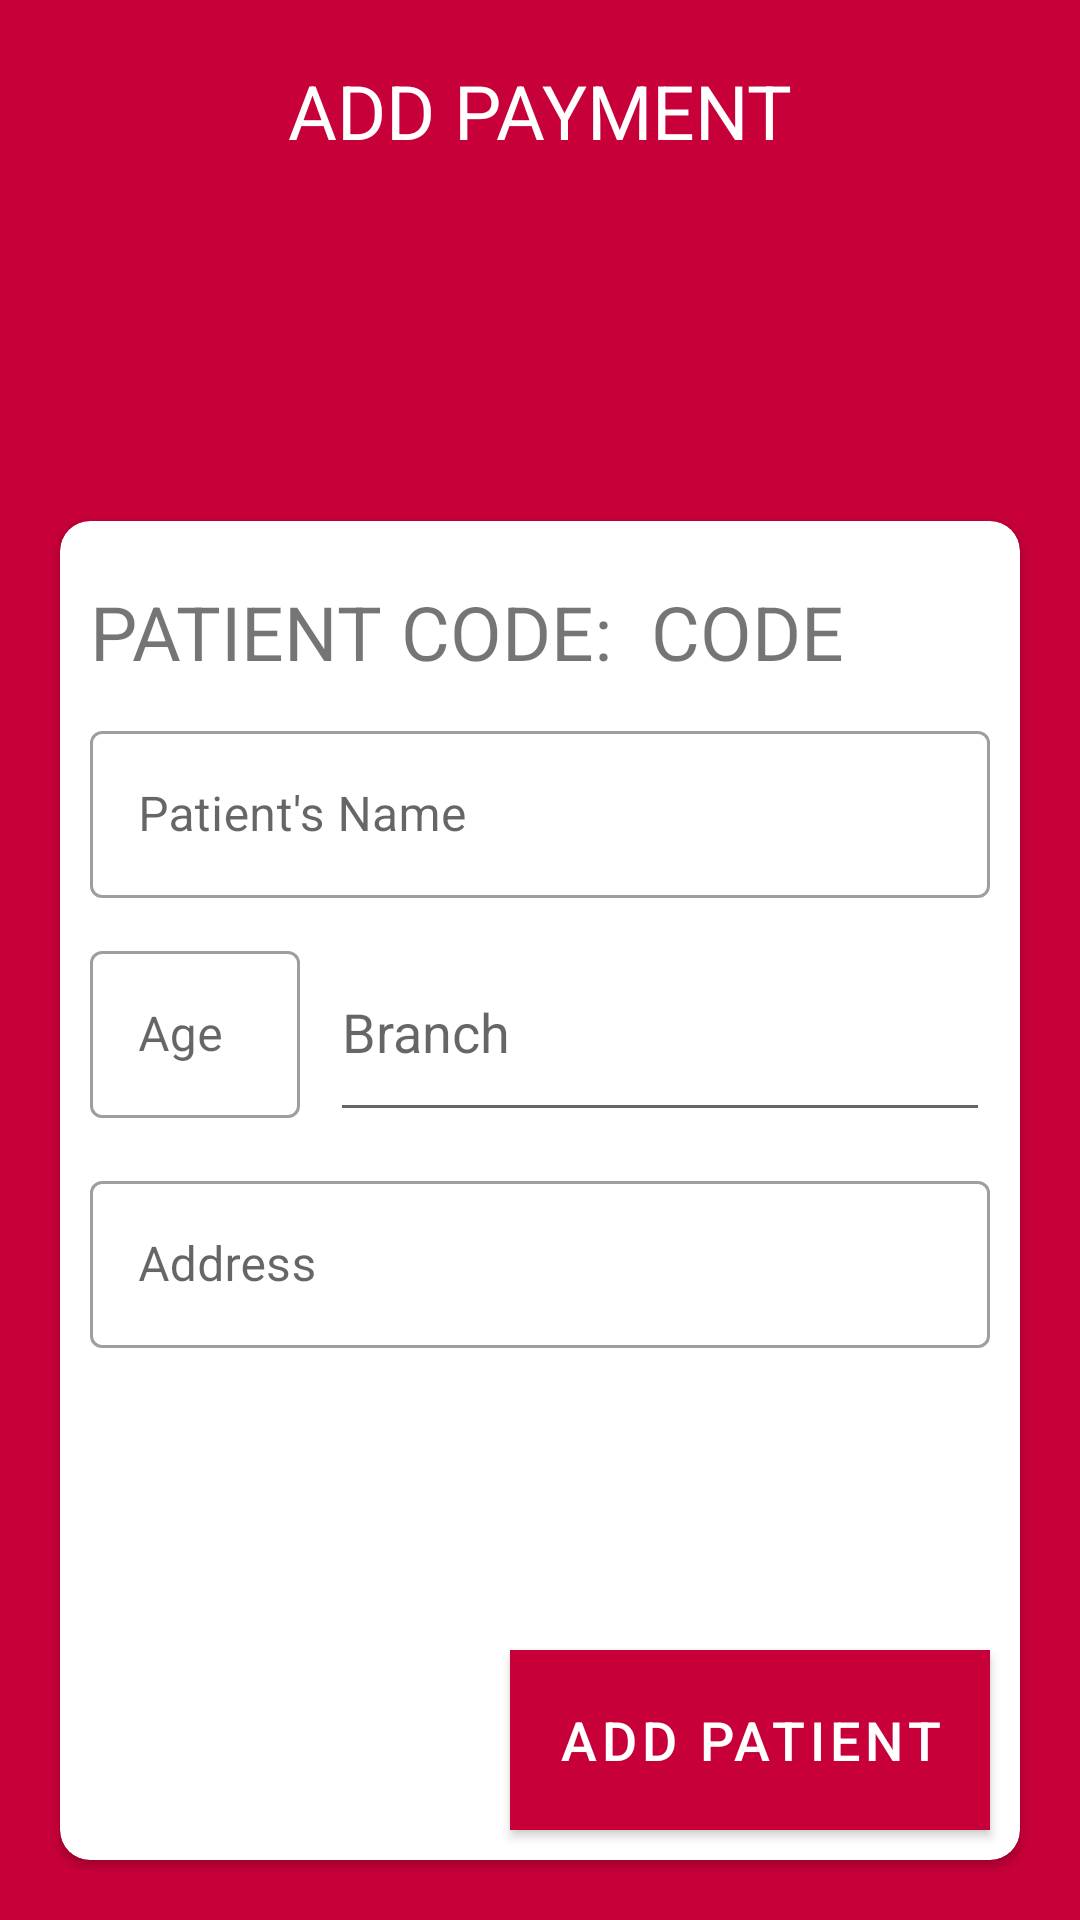

The Android layout XML behind this screen, and the referenced resources:
<!-- AndroidManifest.xml: application theme AppTheme -->
<!-- res/layout/activity_new_patient.xml -->
<?xml version="1.0" encoding="utf-8"?>
<LinearLayout xmlns:android="http://schemas.android.com/apk/res/android"
    xmlns:app="http://schemas.android.com/apk/res-auto"
    xmlns:tools="http://schemas.android.com/tools"
    android:layout_width="match_parent"
    android:layout_height="match_parent"
    tools:context=".NewPatientActivity"
    android:background="@color/pink"
    android:orientation="vertical">


    <TextView
        android:layout_width="match_parent"
        android:layout_height="wrap_content"
        android:text="ADD PAYMENT"
        android:textSize="25sp"
        android:textColor="#ffffff"
        android:layout_marginTop="20dp"
        android:gravity="center"
        />

    <androidx.cardview.widget.CardView
        android:layout_width="match_parent"
        android:layout_height="match_parent"
        android:layout_marginTop="120dp"
        android:layout_marginHorizontal="20dp"
        android:layout_marginBottom="20dp"
        app:cardCornerRadius="10dp">
    <RelativeLayout
        android:layout_width="match_parent"
        android:layout_height="match_parent"
        >
    <LinearLayout
        android:layout_width="match_parent"
        android:layout_height="wrap_content"
        android:orientation="vertical"
        android:layout_marginEnd="10dp"
        android:layout_marginStart="10dp"
        android:layout_margin="10dp">
<LinearLayout
    android:layout_width="match_parent"
    android:layout_height="wrap_content">
        <TextView
            android:layout_width="wrap_content"
            android:layout_height="wrap_content"
            android:layout_marginVertical="10dp"
            android:text="PATIENT CODE:  "
            android:textSize="25sp" />

        <TextView
            android:id="@+id/patientCode_text"
            android:layout_width="wrap_content"
            android:layout_height="wrap_content"
            android:layout_marginVertical="10dp"
            android:text="CODE "
            android:textSize="25sp" />

</LinearLayout>
        <com.google.android.material.textfield.TextInputLayout
            android:id="@+id/patientName_text_input"
            style="@style/TextInputLayout"
            android:layout_width="match_parent"
            android:layout_height="70dp"
            app:errorEnabled="true">

            <com.google.android.material.textfield.TextInputEditText
                android:id="@+id/patientName_edit_text"
                android:layout_width="match_parent"
                android:layout_height="wrap_content"
                android:hint="Patient's Name"
                android:inputType="text"
                android:textColorHighlight="@color/bgColor"
                android:textColorLink="@color/bgColor" />

        </com.google.android.material.textfield.TextInputLayout>

<LinearLayout
    android:layout_width="match_parent"
    android:layout_height="80dp"
    android:orientation="horizontal">

        <com.google.android.material.textfield.TextInputLayout
            android:id="@+id/patientAge_text_input"
            style="@style/TextInputLayout"
            android:layout_width="70dp"
            android:layout_height="70dp"
            app:errorEnabled="true"
            android:layout_marginEnd="10dp">

            <com.google.android.material.textfield.TextInputEditText
                android:id="@+id/patientAge_edit_text"
                android:layout_width="match_parent"
                android:layout_height="wrap_content"
                android:hint="Age"
                android:inputType="text"
                android:textColorHighlight="@color/bgColor"
                android:textColorLink="@color/bgColor" />

        </com.google.android.material.textfield.TextInputLayout>

    <androidx.appcompat.widget.AppCompatAutoCompleteTextView
        android:layout_width="match_parent"
        android:layout_height="70dp"
        android:hint="Branch"
        android:id="@+id/branch_AutoTxt"
        />

</LinearLayout>

        <com.google.android.material.textfield.TextInputLayout
            android:id="@+id/patientAddress_text_input"
            style="@style/TextInputLayout"
            android:layout_width="match_parent"
            android:layout_height="70dp"
            app:errorEnabled="true">

            <com.google.android.material.textfield.TextInputEditText
                android:id="@+id/patientAddress_edit_text"
                android:layout_width="match_parent"
                android:layout_height="wrap_content"
                android:hint="Address"
                android:inputType="textPassword"
                android:textColorHighlight="@color/bgColor"
                android:textColorLink="@color/bgColor" />
        </com.google.android.material.textfield.TextInputLayout>

    </LinearLayout>

        <com.google.android.material.button.MaterialButton
            android:id="@+id/addPatient_button"
            style="@style/Button"
            android:layout_width="160dp"
            android:layout_height="60dp"
            android:layout_gravity="end"
            android:background="@color/bgColor"
            android:text="add patient"
            android:textColor="@android:color/white"
            android:textSize="18sp"
            app:backgroundTint="@color/pink"
            app:cornerRadius="16dp"
            android:layout_alignParentBottom="true"
            android:layout_alignParentEnd="true"
            android:layout_marginEnd="10dp"
            android:layout_marginBottom="10dp"
            />
    </RelativeLayout>
</androidx.cardview.widget.CardView>
</LinearLayout>
<!-- resources referenced by this layout -->
<resources>
  <color name="bgColor">#a91b1b</color>
  <color name="pink">#c70039</color>
  <style name="Button" parent="Widget.MaterialComponents.Button">
      </style>
  <style name="TextInputLayout" parent="Widget.MaterialComponents.TextInputLayout.OutlinedBox">
          <item name="hintTextAppearance">@style/HintText</item>
          <item name="android:paddingBottom">8dp</item>
      </style>
  <style name="AppTheme" parent="Theme.MaterialComponents.Light.NoActionBar">
          
          <item name="colorPrimary">@color/colorPrimary</item>
          <item name="colorPrimaryDark">@color/colorPrimaryDark</item>
          <item name="colorAccent">@color/colorAccent</item>
      </style>
  <style name="HintText" parent="TextAppearance.MaterialComponents.Subtitle2">
          <item name="android:textColor">@android:color/black</item>
      </style>
  <color name="colorPrimary">#008507</color>
  <color name="colorPrimaryDark">#00574B</color>
  <color name="colorAccent">#D81B60</color>
</resources>
